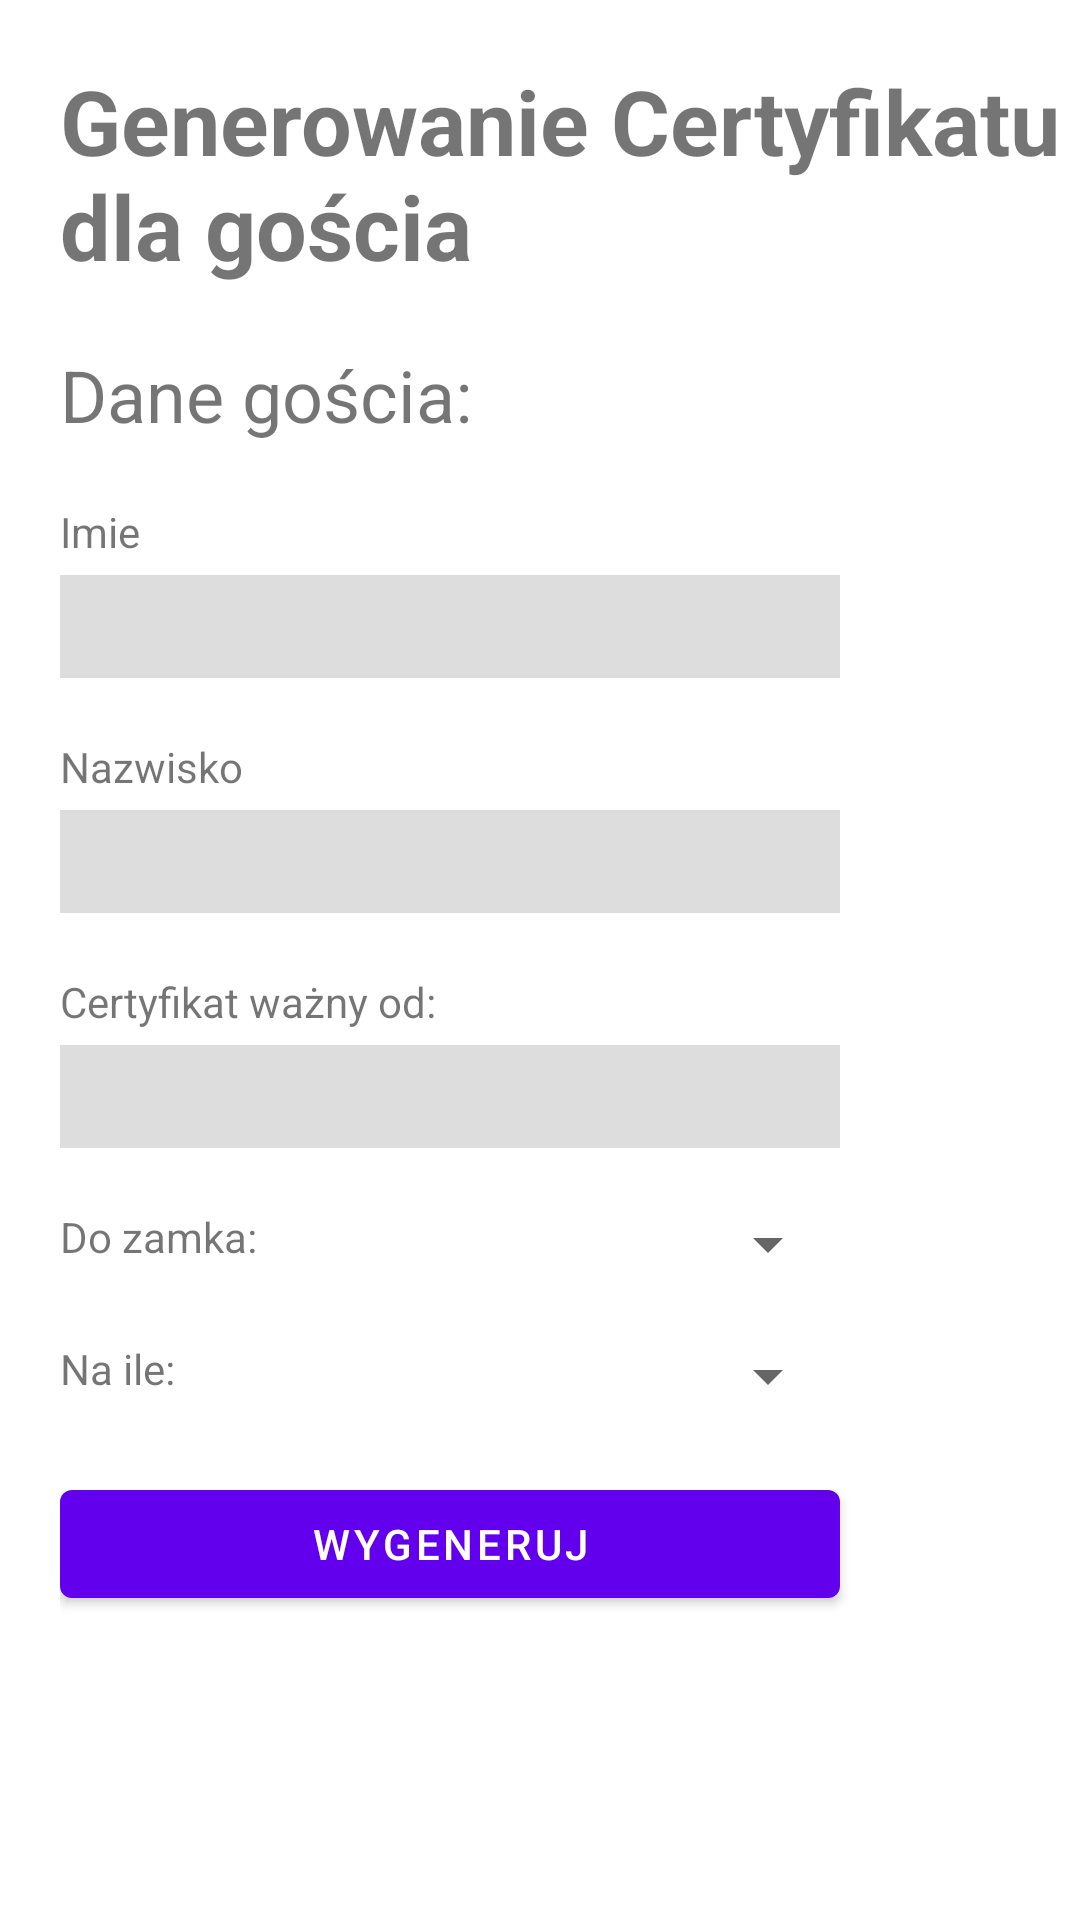

This screen was rendered from an Android layout file. Write that file and the resources it references.
<!-- AndroidManifest.xml: fallback theme Theme.MaterialComponents.DayNight.NoActionBar -->
<!-- res/layout/activity_generation_certyfikat_for_guest.xml -->
<?xml version="1.0" encoding="utf-8"?>
<android.support.v4.widget.DrawerLayout xmlns:android="http://schemas.android.com/apk/res/android"
    android:id="@+id/drawer_layout"
    android:layout_width="match_parent"
    android:layout_height="match_parent"
    android:paddingLeft="20dp">

    


    
    <ScrollView xmlns:android="http://schemas.android.com/apk/res/android"
        android:layout_width="fill_parent"
        android:layout_height="fill_parent">

        <LinearLayout
            android:layout_width="match_parent"
            android:layout_height="match_parent"
            android:orientation="vertical">

            <TextView
                android:id="@+id/textView19"
                android:layout_width="match_parent"
                android:layout_height="wrap_content"
                android:layout_marginTop="20dp"
                android:paddingLeft="20dp"
                android:text="Generowanie Certyfikatu dla gościa"
                android:textSize="30sp"
                android:textStyle="bold" />

            <TextView
                android:id="@+id/textView25"
                android:layout_width="match_parent"
                android:layout_height="wrap_content"
                android:layout_marginTop="20dp"
                android:paddingLeft="20dp"
                android:text="Dane gościa:"
                android:textSize="24sp" />

            <TextView
                android:id="@+id/textView26"
                android:layout_width="match_parent"
                android:layout_height="wrap_content"
                android:layout_marginTop="20dp"
                android:paddingLeft="20dp"
                android:text="Imie" />

            <EditText
                android:id="@+id/editText7"
                android:layout_width="260dp"
                android:layout_height="wrap_content"
                android:layout_marginLeft="20dp"
                android:layout_marginTop="5dp"
                android:background="@color/color_background_input"
                android:ems="10"
                android:inputType="textPassword"
                android:padding="5dp" />

            <TextView
                android:id="@+id/textView27"
                android:layout_width="match_parent"
                android:layout_height="wrap_content"
                android:layout_marginTop="20dp"
                android:paddingLeft="20dp"
                android:text="Nazwisko" />

            <EditText
                android:id="@+id/editText8"
                android:layout_width="260dp"
                android:layout_height="wrap_content"
                android:layout_marginLeft="20dp"
                android:layout_marginTop="5dp"
                android:background="@color/color_background_input"
                android:ems="10"
                android:inputType="textPassword"
                android:padding="5dp" />

            <TextView
                android:id="@+id/textView28"
                android:layout_width="match_parent"
                android:layout_height="wrap_content"
                android:layout_marginTop="20dp"
                android:paddingLeft="20dp"
                android:text="Certyfikat ważny od:" />

            <EditText
                android:id="@+id/editText9"
                android:layout_width="260dp"
                android:layout_height="wrap_content"
                android:layout_marginLeft="20dp"
                android:layout_marginTop="5dp"
                android:background="@color/color_background_input"
                android:ems="10"
                android:inputType="textPassword"
                android:padding="5dp" />

            <LinearLayout
                android:layout_width="match_parent"
                android:layout_height="match_parent"
                android:layout_marginTop="20dp"
                android:orientation="horizontal">

                <TextView
                    android:id="@+id/textView21"
                    android:layout_width="wrap_content"
                    android:layout_height="wrap_content"
                    android:layout_weight="0.26"
                    android:paddingLeft="20dp"
                    android:text="Do zamka:" />

                <Spinner
                    android:id="@+id/spinner"
                    android:layout_width="wrap_content"
                    android:layout_height="wrap_content"
                    android:layout_marginRight="80dp" />

            </LinearLayout>


            <LinearLayout
                android:layout_width="match_parent"
                android:layout_height="match_parent"
                android:layout_marginTop="20dp"
                android:orientation="horizontal">

                <TextView
                    android:id="@+id/textView21"
                    android:layout_width="wrap_content"
                    android:layout_height="wrap_content"
                    android:layout_weight="0.26"
                    android:paddingLeft="20dp"
                    android:text="Na ile:" />

                <Spinner
                    android:id="@+id/spinner"
                    android:layout_width="wrap_content"
                    android:layout_height="wrap_content"
                    android:layout_marginRight="80dp" />

            </LinearLayout>

            <Button
                android:id="@+id/button4"
                android:layout_width="260dp"
                android:layout_height="wrap_content"
                android:layout_marginLeft="20dp"
                android:layout_marginTop="20dp"
                android:layout_weight="0.26"
                android:text="Wygeneruj" />

        </LinearLayout>
    </ScrollView>

    <ListView
        android:id="@+id/left_drawer"
        android:layout_width="260dp"
        android:layout_height="match_parent"
        android:layout_gravity="start"
        android:background="@color/drawer_background"
        android:choiceMode="singleChoice"
        android:divider="@android:color/transparent"
        android:dividerHeight="0dp" />


</android.support.v4.widget.DrawerLayout>
<!-- resources referenced by this layout -->
<resources>
  <color name="color_background_input">#304c4c4c</color>
  <color name="drawer_background">#a6a6a6</color>
</resources>
